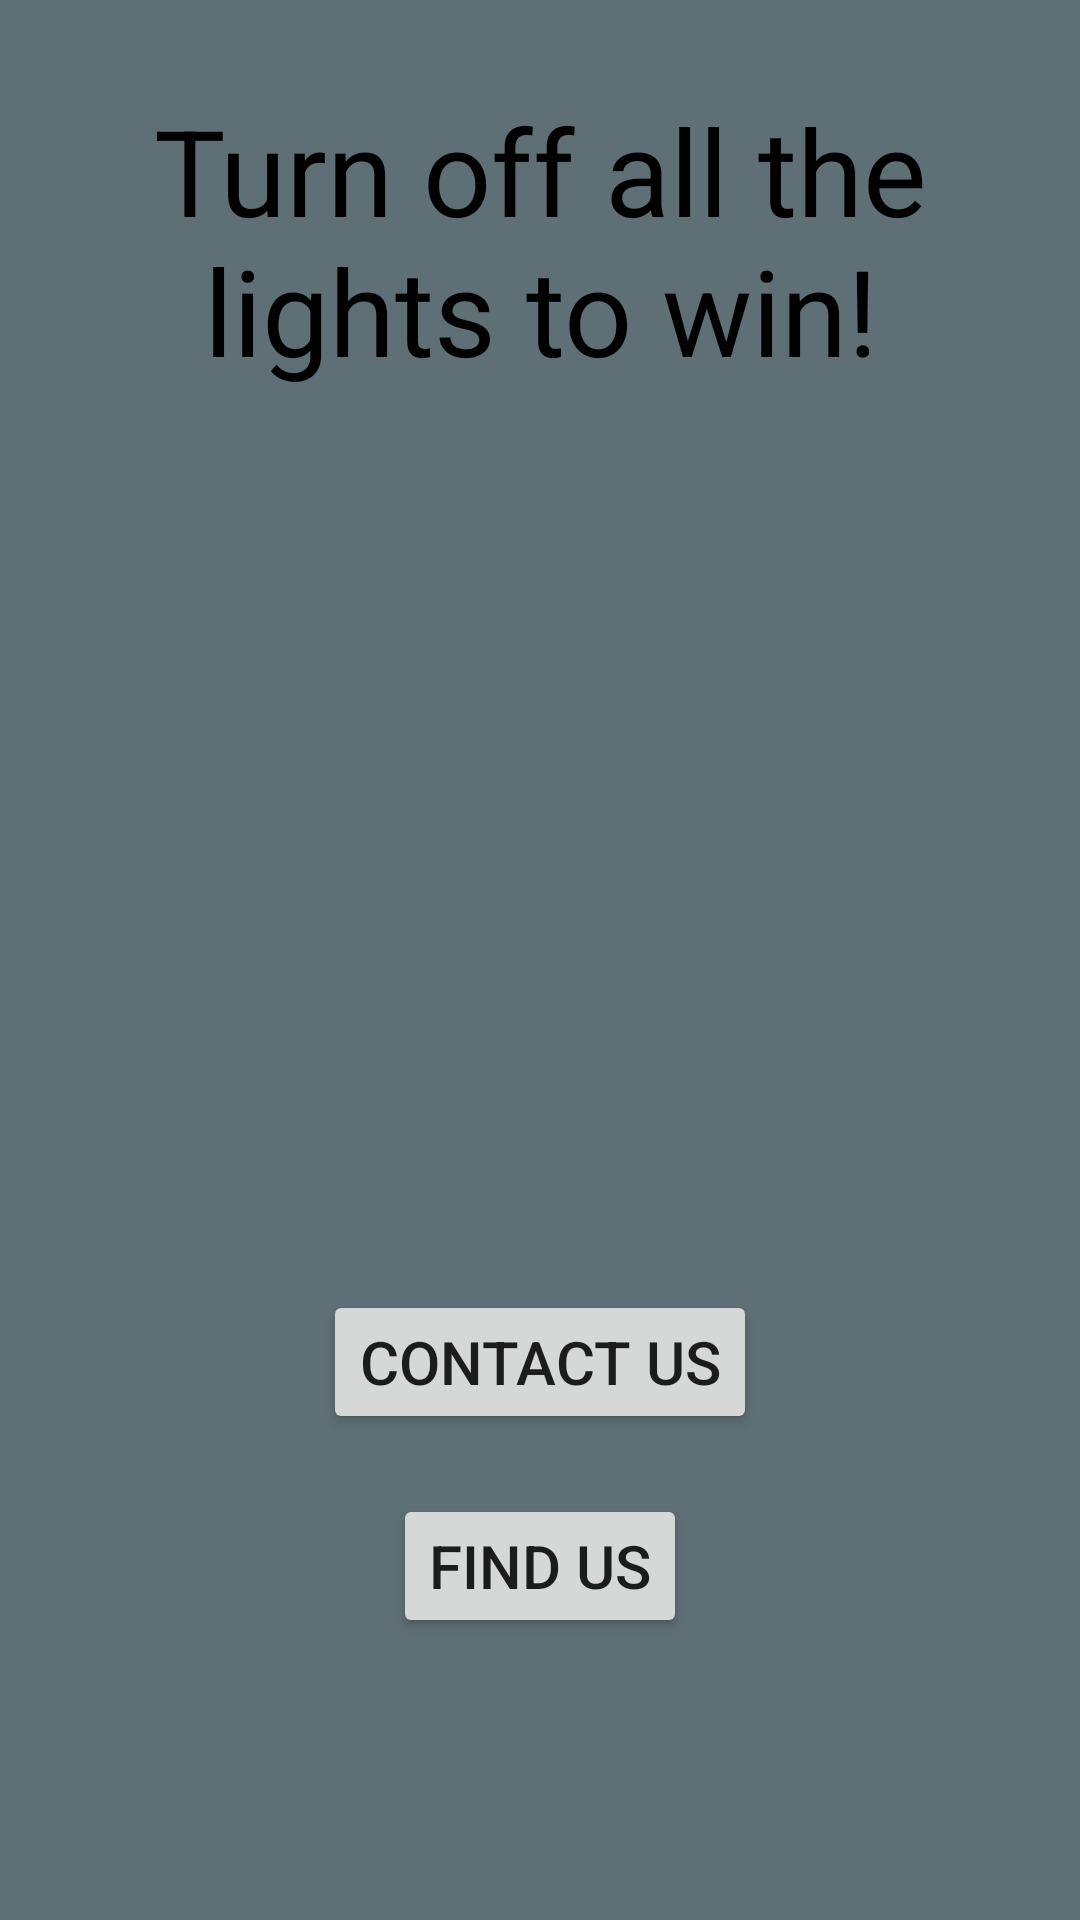

Layout XML and referenced resources for this Android screen:
<!-- AndroidManifest.xml: application theme Theme.LightsOut -->
<!-- res/layout/activity_help.xml -->
<?xml version="1.0" encoding="utf-8"?>
<androidx.constraintlayout.widget.ConstraintLayout xmlns:android="http://schemas.android.com/apk/res/android"
    xmlns:app="http://schemas.android.com/apk/res-auto"
    xmlns:tools="http://schemas.android.com/tools"
    android:layout_width="match_parent"
    android:layout_height="match_parent"
    android:background="@color/grey_font"
    tools:context="com.zybooks.lightsout.Controller.HelpActivity">

    <TextView
        android:id="@+id/instructionsTextView"
        android:layout_width="wrap_content"
        android:layout_height="wrap_content"
        android:layout_margin="30dp"
        android:gravity="center"
        android:text="@string/help_instructions"
        android:textColor="@color/black"
        android:textSize="40sp"
        app:layout_constraintLeft_toLeftOf="parent"
        app:layout_constraintRight_toRightOf="parent"
        app:layout_constraintTop_toTopOf="parent" />

    <ImageView
        android:id="@+id/lightbulb_pic"
        android:layout_width="160dp"
        android:layout_height="240dp"
        android:layout_marginTop="30dp"
        android:contentDescription="@string/light_bulb"
        android:src="@drawable/light_bulb"
        app:layout_constraintLeft_toLeftOf="parent"
        app:layout_constraintRight_toRightOf="parent"
        app:layout_constraintTop_toBottomOf="@+id/instructionsTextView" />

    <Button
        android:id="@+id/contact_button"
        style="@style/GameOptionButton"
        android:layout_width="wrap_content"

        android:layout_height="wrap_content"
        android:layout_marginTop="30dp"

        android:gravity="center"
        android:text="CONTACT US"
        android:onClick="onContactClick"
        app:layout_constraintLeft_toLeftOf="parent"
        app:layout_constraintRight_toRightOf="parent"
        app:layout_constraintTop_toBottomOf="@id/lightbulb_pic" />

    <Button
        android:id="@+id/address_button"
        style="@style/GameOptionButton"
        android:layout_width="wrap_content"

        android:layout_height="wrap_content"
        android:layout_marginTop="20dp"

        android:gravity="center"
        android:text="FIND US"

        android:onClick="onFindClick"
        app:layout_constraintLeft_toLeftOf="parent"
        app:layout_constraintRight_toRightOf="parent"
        app:layout_constraintTop_toBottomOf="@id/contact_button" />

</androidx.constraintlayout.widget.ConstraintLayout>
<!-- resources referenced by this layout -->
<resources>
  <color name="black">#000</color>
  <color name="grey_font">#5E6F75</color>
  <string name="help_instructions">Turn off all the lights to win!</string>
  <string name="light_bulb">Light bulb</string>
  <style name="GameOptionButton">
          <item name="android:layout_height">wrap_content</item>
          <item name="android:layout_width">200dp</item>
          <item name="android:layout_marginTop">5dp</item>
          <item name="android:layout_marginLeft">20dp</item>
          <item name="android:layout_marginRight">20dp</item>
          <item name="android:textSize">20sp</item>
      </style>
  <style name="Theme.LightsOut" parent="Theme.AppCompat.Light.DarkActionBar">
          <item name="colorPrimary">@color/blue_500</item>
          <item name="colorPrimaryDark">@color/blue_700</item>
      </style>
  <color name="blue_500">#3F51B5</color>
  <color name="blue_700">#303F9F`\</color>
</resources>
